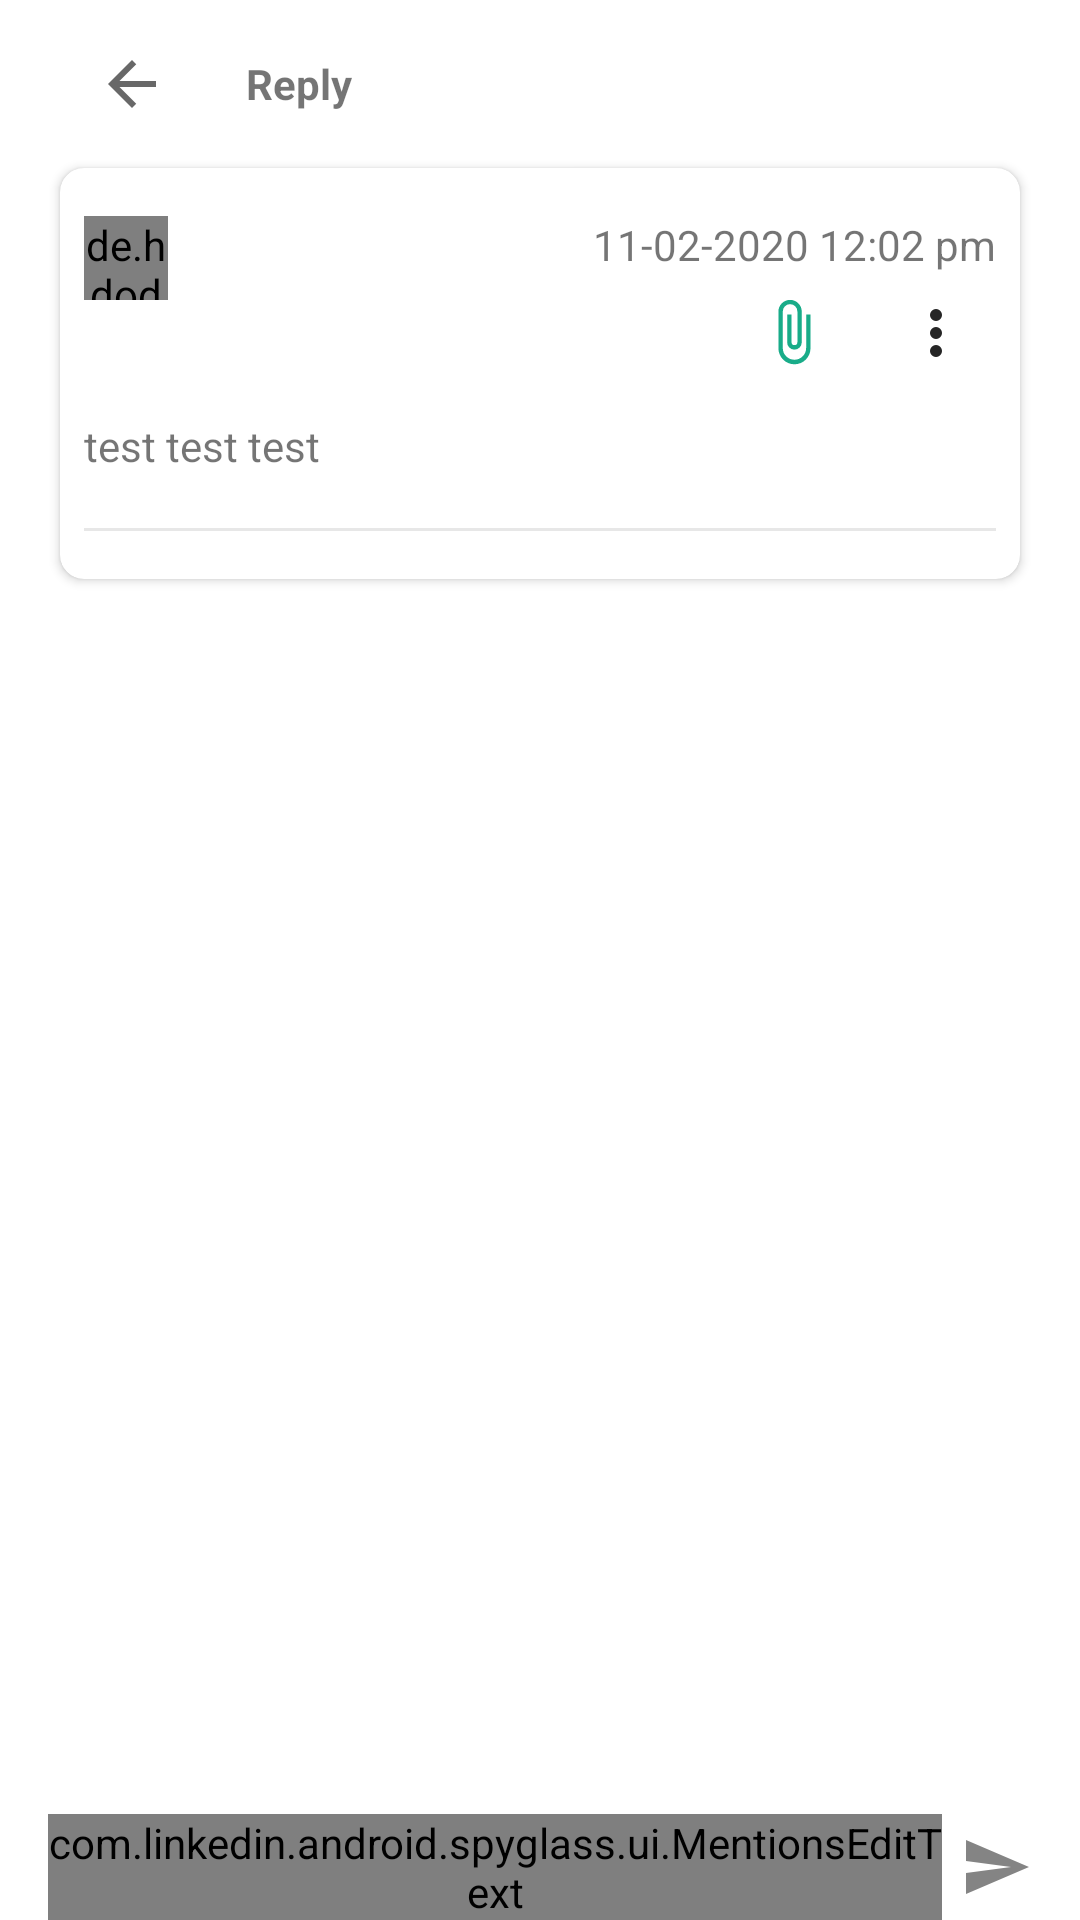

Here is an Android app screen rendered from its layout file. Give the layout XML and the strings, colors and styles it references.
<!-- AndroidManifest.xml: application theme AppTheme -->
<!-- res/layout/activity_sub_comments.xml -->
<?xml version="1.0" encoding="utf-8"?>
<androidx.constraintlayout.widget.ConstraintLayout xmlns:android="http://schemas.android.com/apk/res/android"
  xmlns:app="http://schemas.android.com/apk/res-auto"
  xmlns:tools="http://schemas.android.com/tools"
  android:layout_width="match_parent"
  android:layout_height="match_parent"
  android:orientation="vertical"
  android:paddingStart="16dp"
  android:paddingTop="16dp"
  android:paddingEnd="16dp"
  tools:context=".ui.activities.SubCommentsActivity">

  <LinearLayout
    android:id="@+id/line1"
    android:layout_width="match_parent"
    android:layout_height="wrap_content"
    android:paddingStart="16dp"
    android:paddingEnd="16dp"
    app:layout_constraintTop_toTopOf="parent">

    <ImageView
      android:id="@+id/ivBack"
      android:layout_width="wrap_content"
      android:layout_height="wrap_content"
      android:background="?attr/selectableItemBackground"
      android:onClick="back"
      android:src="@drawable/ic_arrow_gray_black" />

    <TextView
      android:layout_width="wrap_content"
      android:layout_height="wrap_content"
      android:layout_gravity="center"
      android:layout_marginStart="26dp"
      android:text="@string/reply"
      android:textStyle="bold" />

  </LinearLayout>

  <androidx.core.widget.NestedScrollView
    android:id="@+id/nestedScroll"
    android:layout_width="match_parent"
    android:layout_height="0dp"
    app:layout_constraintBottom_toBottomOf="@+id/mentions_grid"
    app:layout_constraintTop_toBottomOf="@+id/line1">

    <LinearLayout
      android:layout_width="match_parent"
      android:layout_height="wrap_content"
      android:orientation="vertical">

      <androidx.cardview.widget.CardView
        android:layout_width="match_parent"
        android:layout_height="wrap_content"
        android:layout_marginStart="4dp"
        android:layout_marginTop="16dp"
        android:layout_marginEnd="4dp"
        android:layout_marginBottom="4dp"
        android:background="@android:color/transparent"
        app:cardCornerRadius="8dp"
        app:cardElevation="2dp">

        <LinearLayout
          android:layout_width="match_parent"
          android:layout_height="wrap_content"
          android:layout_marginTop="16dp"
          android:orientation="vertical"
          android:paddingStart="8dp"
          android:paddingEnd="8dp">

          <LinearLayout
            android:layout_width="match_parent"
            android:layout_height="wrap_content">

            <de.hdodenhof.circleimageview.CircleImageView
              android:id="@+id/ivUserImagePhoto"
              android:layout_width="28dp"
              android:layout_height="28dp"
              android:src="@drawable/ic_avatar" />

            <TextView
              android:id="@+id/tvUserName"
              android:layout_width="wrap_content"
              android:layout_height="wrap_content"
              android:layout_gravity="top"
              android:layout_marginStart="8dp"
              android:gravity="top"
              android:textColor="#000"
              android:textSize="12sp"
              android:textStyle="bold" />

            <Space
              android:layout_width="0dp"
              android:layout_height="wrap_content"
              android:layout_gravity="center"
              android:layout_weight="1" />

            <LinearLayout
              android:layout_width="wrap_content"
              android:layout_height="wrap_content"
              android:orientation="vertical">

              <TextView
                android:id="@+id/tvDate"
                android:layout_width="wrap_content"
                android:layout_height="wrap_content"
                android:text="11-02-2020 12:02 pm" />

              <LinearLayout
                android:layout_width="wrap_content"
                android:layout_height="wrap_content"
                android:layout_gravity="end">

                <ImageView
                  android:id="@+id/ivAttachment"
                  android:layout_width="wrap_content"
                  android:layout_height="wrap_content"
                  android:background="?attr/selectableItemBackground"
                  android:padding="8dp"
                  android:src="@drawable/ic_attach_file_24px" />

                <ImageView
                  android:id="@+id/ivSelection"
                  android:layout_width="wrap_content"
                  android:layout_height="wrap_content"
                  android:layout_marginStart="8dp"
                  android:background="?attr/selectableItemBackground"
                  android:onClick="popmenu"
                  android:padding="8dp"
                  android:src="@drawable/ic_selection"
                  android:visibility="visible" />

              </LinearLayout>

            </LinearLayout>
          </LinearLayout>

          <TextView
            android:id="@+id/tvCommentData"
            android:layout_width="match_parent"
            android:layout_height="wrap_content"
            android:layout_marginTop="8dp"
            android:text="test test test" />

          <View
            android:layout_width="match_parent"
            android:layout_height="1dp"
            android:layout_marginTop="18dp"
            android:background="@color/gray_light" />

          <LinearLayout
            android:layout_width="match_parent"
            android:layout_height="wrap_content"
            android:gravity="center"
            android:paddingStart="16dp"
            android:paddingTop="8dp"
            android:paddingEnd="16dp"
            android:paddingBottom="8dp">

            <TextView
              android:id="@+id/tvReply"
              android:layout_width="wrap_content"
              android:layout_height="wrap_content"
              android:drawableStart="@drawable/ic_reply_black_24dp"
              android:drawablePadding="6dp"
              android:text="@string/reply"
              android:textColor="#000"
              android:textSize="18sp"
              android:visibility="gone" />
          </LinearLayout>
        </LinearLayout>
      </androidx.cardview.widget.CardView>

      <androidx.recyclerview.widget.RecyclerView
        android:id="@+id/rv"
        android:layout_width="match_parent"
        android:layout_height="wrap_content"
        android:background="@color/gray_light" />
    </LinearLayout>
  </androidx.core.widget.NestedScrollView>


  <androidx.recyclerview.widget.RecyclerView
    android:id="@+id/mentions_grid"
    android:layout_width="wrap_content"
    android:layout_height="wrap_content"
    android:background="@android:color/white"
    android:elevation="@dimen/_2sdp"
    app:layout_constraintBottom_toTopOf="@id/line2"
    app:layout_constraintStart_toStartOf="parent"
    app:layout_constraintTop_toBottomOf="@id/nestedScroll" />

  <LinearLayout
    android:id="@+id/line2"
    android:layout_width="match_parent"
    android:layout_height="wrap_content"
    android:layout_marginTop="16dp"
    android:elevation="@dimen/_2sdp"
    android:orientation="horizontal"
    app:layout_constraintBottom_toBottomOf="parent"
    app:layout_constraintTop_toBottomOf="@id/mentions_grid">

    <com.linkedin.android.spyglass.ui.MentionsEditText
      android:id="@+id/editor"
      android:layout_width="0dp"
      android:layout_height="wrap_content"
      android:layout_gravity="center"
      android:layout_weight="1"
      android:imeOptions="flagNoExtractUi" />

    <ImageView
      android:id="@+id/ivSend"
      android:layout_width="wrap_content"
      android:layout_height="wrap_content"
      android:layout_gravity="center"
      android:layout_marginStart="6dp"
      android:background="?attr/selectableItemBackground"
      android:src="@drawable/ic_send_black_24dp" />
  </LinearLayout>

</androidx.constraintlayout.widget.ConstraintLayout>
<!-- resources referenced by this layout -->
<resources>
  <color name="gray_light">#8DD3D3D3</color>
  <!-- drawable ic_arrow_gray_black (drawable) -->
  <vector xmlns:android="http://schemas.android.com/apk/res/android"
    android:width="24dp"
    android:height="24dp"
    android:autoMirrored="true"
    android:viewportWidth="24.0"
    android:viewportHeight="24.0">
    <path
      android:fillColor="#97000000"
      android:pathData="M20,11H7.83l5.59,-5.59L12,4l-8,8 8,8 1.41,-1.41L7.83,13H20v-2z" />
  </vector>
  <!-- drawable ic_attach_file_24px (drawable) -->
  <vector android:autoMirrored="true" android:height="23.304dp"
      android:viewportHeight="23.304" android:viewportWidth="23.304"
      android:width="23.304dp" xmlns:android="http://schemas.android.com/apk/res/android">
      <path android:fillColor="#19ac89" android:pathData="M16.022,5.826L16.022,16.993a3.884,3.884 0,1 1,-7.768 0L8.254,4.855a2.428,2.428 0,1 1,4.855 0v10.2a0.971,0.971 0,1 1,-1.942 0L11.167,5.826L9.71,5.826L9.71,15.051a2.428,2.428 0,1 0,4.855 0L14.565,4.855A3.884,3.884 0,1 0,6.797 4.855L6.797,16.993a5.341,5.341 0,1 0,10.681 0L17.478,5.826Z"/>
  </vector>
  <!-- drawable ic_avatar: vector/xml drawable (drawable, 12088 chars, omitted) -->
  <!-- drawable ic_reply_black_24dp (drawable) -->
  <vector xmlns:android="http://schemas.android.com/apk/res/android"
    android:width="24dp"
    android:height="24dp"
    android:autoMirrored="true"
    android:tint="#5A5A5A"
    android:viewportWidth="24.0"
    android:viewportHeight="24.0">
    <path
      android:fillColor="#FF000000"
      android:pathData="M10,9V5l-7,7 7,7v-4.1c5,0 8.5,1.6 11,5.1 -1,-5 -4,-10 -11,-11z" />
  </vector>
  <!-- drawable ic_selection (drawable) -->
  <vector xmlns:android="http://schemas.android.com/apk/res/android"
    android:width="24dp"
    android:height="24dp"
    android:viewportWidth="24"
    android:viewportHeight="24">
    <path
      android:fillColor="#262626"
      android:pathData="M12,8a2,2 0,1 0,-2 -2A2.006,2.006 0,0 0,12 8ZM12,10a2,2 0,1 0,2 2A2.006,2.006 0,0 0,12 10ZM12,16a2,2 0,1 0,2 2A2.006,2.006 0,0 0,12 16Z" />
  </vector>
  <!-- drawable ic_send_black_24dp (drawable) -->
  <vector android:autoMirrored="true" android:height="24dp"
      android:tint="#848484" android:viewportHeight="24.0"
      android:viewportWidth="24.0" android:width="24dp" xmlns:android="http://schemas.android.com/apk/res/android">
      <path android:fillColor="#FF000000" android:pathData="M2.01,21L23,12 2.01,3 2,10l15,2 -15,2z"/>
  </vector>
  <string name="reply">Reply</string>
  <style name="AppTheme" parent="Theme.MaterialComponents.Light.NoActionBar">
      
      <item name="colorPrimary">@color/colorPrimary</item>
      <item name="colorPrimaryDark">@color/colorPrimaryDark</item>
      <item name="colorAccent">@color/colorAccent</item>
      <item name="android:statusBarColor" tools:targetApi="M">
        @android:color/transparent
      </item>
      <item name="android:windowLightStatusBar" tools:ignore="NewApi">true</item>
  
    </style>
  <color name="colorPrimary">#19AC89</color>
  <color name="colorPrimaryDark">#00000000</color>
  <color name="colorAccent">#19AC89</color>
</resources>
